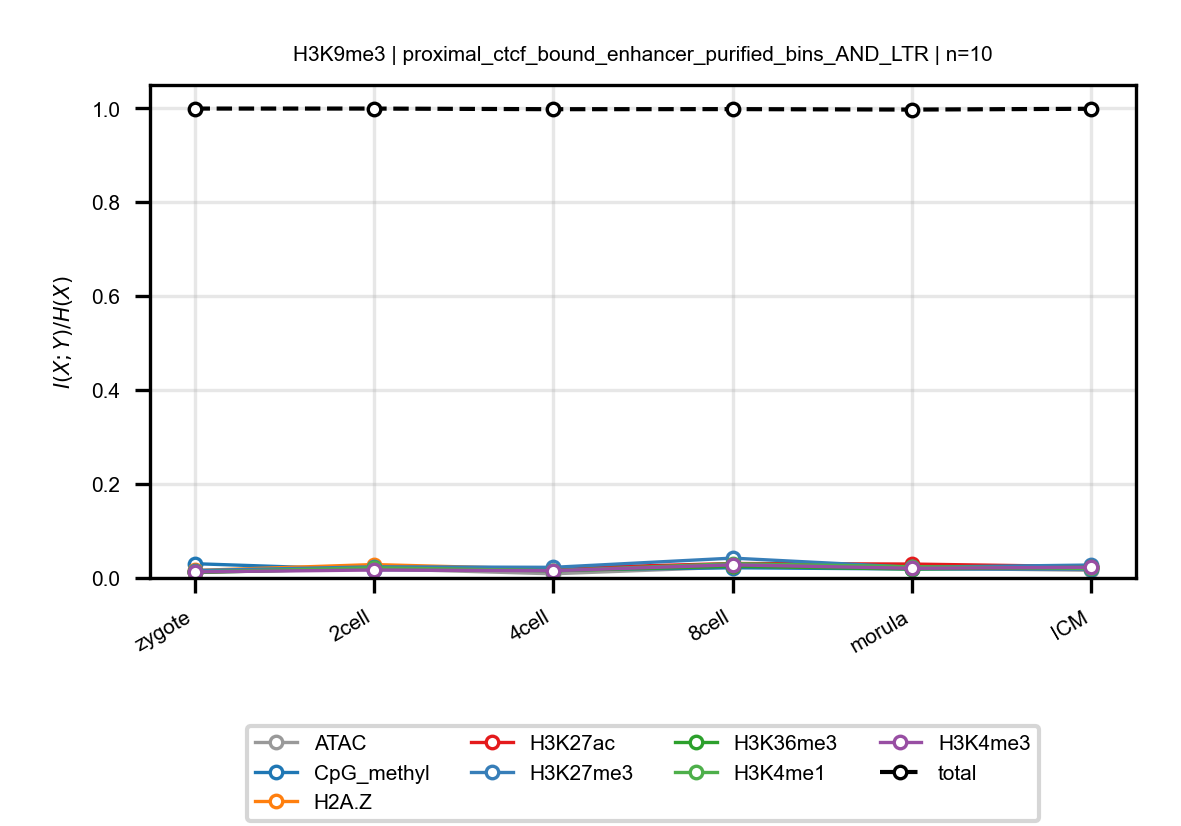

Source data for this figure (header and first rows):
anchor, target, n_bins, stage, block, normalized_mi
H3K9me3, ATAC, 10, zygote, proximal_ctcf_bound_enhancer_purified_bi…, 0.01184
H3K9me3, ATAC, 10, 2cell, proximal_ctcf_bound_enhancer_purified_bi…, 0.01963
H3K9me3, ATAC, 10, 4cell, proximal_ctcf_bound_enhancer_purified_bi…, 0.00888
H3K9me3, ATAC, 10, 8cell, proximal_ctcf_bound_enhancer_purified_bi…, 0.02323
H3K9me3, ATAC, 10, morula, proximal_ctcf_bound_enhancer_purified_bi…, 0.02089
H3K9me3, ATAC, 10, ICM, proximal_ctcf_bound_enhancer_purified_bi…, 0.01634
H3K9me3, CpG_methyl, 10, zygote, proximal_ctcf_bound_enhancer_purified_bi…, 0.03042
H3K9me3, CpG_methyl, 10, 2cell, proximal_ctcf_bound_enhancer_purified_bi…, 0.01751
H3K9me3, CpG_methyl, 10, 4cell, proximal_ctcf_bound_enhancer_purified_bi…, 0.01729
H3K9me3, CpG_methyl, 10, 8cell, proximal_ctcf_bound_enhancer_purified_bi…, 0.02169
H3K9me3, CpG_methyl, 10, morula, proximal_ctcf_bound_enhancer_purified_bi…, 0.01912
H3K9me3, CpG_methyl, 10, ICM, proximal_ctcf_bound_enhancer_purified_bi…, 0.01921
H3K9me3, H2A.Z, 10, zygote, proximal_ctcf_bound_enhancer_purified_bi…, 0.01593
H3K9me3, H2A.Z, 10, 2cell, proximal_ctcf_bound_enhancer_purified_bi…, 0.02856
H3K9me3, H2A.Z, 10, 4cell, proximal_ctcf_bound_enhancer_purified_bi…, 0.0185
H3K9me3, H2A.Z, 10, 8cell, proximal_ctcf_bound_enhancer_purified_bi…, 0.02566
H3K9me3, H2A.Z, 10, morula, proximal_ctcf_bound_enhancer_purified_bi…, 0.02142
H3K9me3, H2A.Z, 10, ICM, proximal_ctcf_bound_enhancer_purified_bi…, 0.0229
H3K9me3, H3K27ac, 10, zygote, proximal_ctcf_bound_enhancer_purified_bi…, 0.01238
H3K9me3, H3K27ac, 10, 2cell, proximal_ctcf_bound_enhancer_purified_bi…, 0.02219
H3K9me3, H3K27ac, 10, 4cell, proximal_ctcf_bound_enhancer_purified_bi…, 0.0207
H3K9me3, H3K27ac, 10, 8cell, proximal_ctcf_bound_enhancer_purified_bi…, 0.03082
H3K9me3, H3K27ac, 10, morula, proximal_ctcf_bound_enhancer_purified_bi…, 0.02962
H3K9me3, H3K27ac, 10, ICM, proximal_ctcf_bound_enhancer_purified_bi…, 0.02413
H3K9me3, H3K27me3, 10, zygote, proximal_ctcf_bound_enhancer_purified_bi…, 0.01585
H3K9me3, H3K27me3, 10, 2cell, proximal_ctcf_bound_enhancer_purified_bi…, 0.02373
H3K9me3, H3K27me3, 10, 4cell, proximal_ctcf_bound_enhancer_purified_bi…, 0.02265
H3K9me3, H3K27me3, 10, 8cell, proximal_ctcf_bound_enhancer_purified_bi…, 0.04227
H3K9me3, H3K27me3, 10, morula, proximal_ctcf_bound_enhancer_purified_bi…, 0.02278
H3K9me3, H3K27me3, 10, ICM, proximal_ctcf_bound_enhancer_purified_bi…, 0.02755
H3K9me3, H3K36me3, 10, zygote, proximal_ctcf_bound_enhancer_purified_bi…, 0.01172
H3K9me3, H3K36me3, 10, 2cell, proximal_ctcf_bound_enhancer_purified_bi…, 0.02031
H3K9me3, H3K36me3, 10, 4cell, proximal_ctcf_bound_enhancer_purified_bi…, 0.01531
H3K9me3, H3K36me3, 10, 8cell, proximal_ctcf_bound_enhancer_purified_bi…, 0.02485
H3K9me3, H3K36me3, 10, morula, proximal_ctcf_bound_enhancer_purified_bi…, 0.01897
H3K9me3, H3K36me3, 10, ICM, proximal_ctcf_bound_enhancer_purified_bi…, 0.023
H3K9me3, H3K4me1, 10, zygote, proximal_ctcf_bound_enhancer_purified_bi…, 0.0129
H3K9me3, H3K4me1, 10, 2cell, proximal_ctcf_bound_enhancer_purified_bi…, 0.02168
H3K9me3, H3K4me1, 10, 4cell, proximal_ctcf_bound_enhancer_purified_bi…, 0.01555
H3K9me3, H3K4me1, 10, 8cell, proximal_ctcf_bound_enhancer_purified_bi…, 0.0305
H3K9me3, H3K4me1, 10, morula, proximal_ctcf_bound_enhancer_purified_bi…, 0.02396
H3K9me3, H3K4me1, 10, ICM, proximal_ctcf_bound_enhancer_purified_bi…, 0.02017
H3K9me3, H3K4me3, 10, zygote, proximal_ctcf_bound_enhancer_purified_bi…, 0.01296
H3K9me3, H3K4me3, 10, 2cell, proximal_ctcf_bound_enhancer_purified_bi…, 0.01694
H3K9me3, H3K4me3, 10, 4cell, proximal_ctcf_bound_enhancer_purified_bi…, 0.01548
H3K9me3, H3K4me3, 10, 8cell, proximal_ctcf_bound_enhancer_purified_bi…, 0.02794
H3K9me3, H3K4me3, 10, morula, proximal_ctcf_bound_enhancer_purified_bi…, 0.02057
H3K9me3, H3K4me3, 10, ICM, proximal_ctcf_bound_enhancer_purified_bi…, 0.02278
H3K9me3, total, 10, zygote, proximal_ctcf_bound_enhancer_purified_bi…, 0.9993
H3K9me3, total, 10, 2cell, proximal_ctcf_bound_enhancer_purified_bi…, 0.9993
H3K9me3, total, 10, 4cell, proximal_ctcf_bound_enhancer_purified_bi…, 0.998
H3K9me3, total, 10, 8cell, proximal_ctcf_bound_enhancer_purified_bi…, 0.9982
H3K9me3, total, 10, morula, proximal_ctcf_bound_enhancer_purified_bi…, 0.9972
H3K9me3, total, 10, ICM, proximal_ctcf_bound_enhancer_purified_bi…, 0.9989
